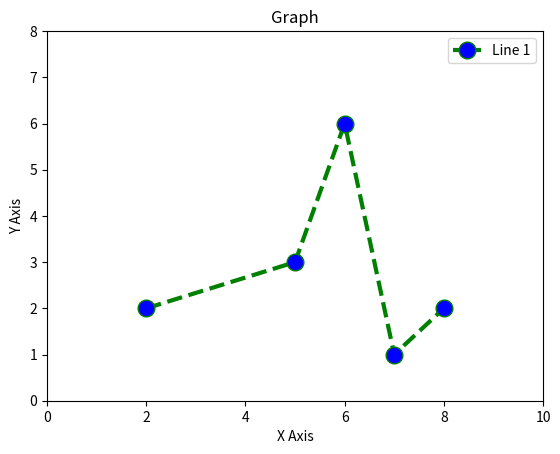

Here is the Python script that generated this plot:
import matplotlib.pyplot as plt

x1 = [2,5,6,7,8]
y1 = [2,3,6,1,2]

plt.plot(x1,y1,color="green", linestyle="dashed", linewidth="3",marker="o", markerfacecolor="blue", markersize="12", label = 'Line 1')

plt.ylim(0,8)
plt.xlim(0,10)

#x2 = [1,3,6,7]
#y2 = [4,6,7,7]

#plt.plot(x2,y2,label = 'Line 2')


plt.xlabel("X Axis")
plt.ylabel("Y Axis")
plt.title("Graph")
plt.legend()
plt.show()